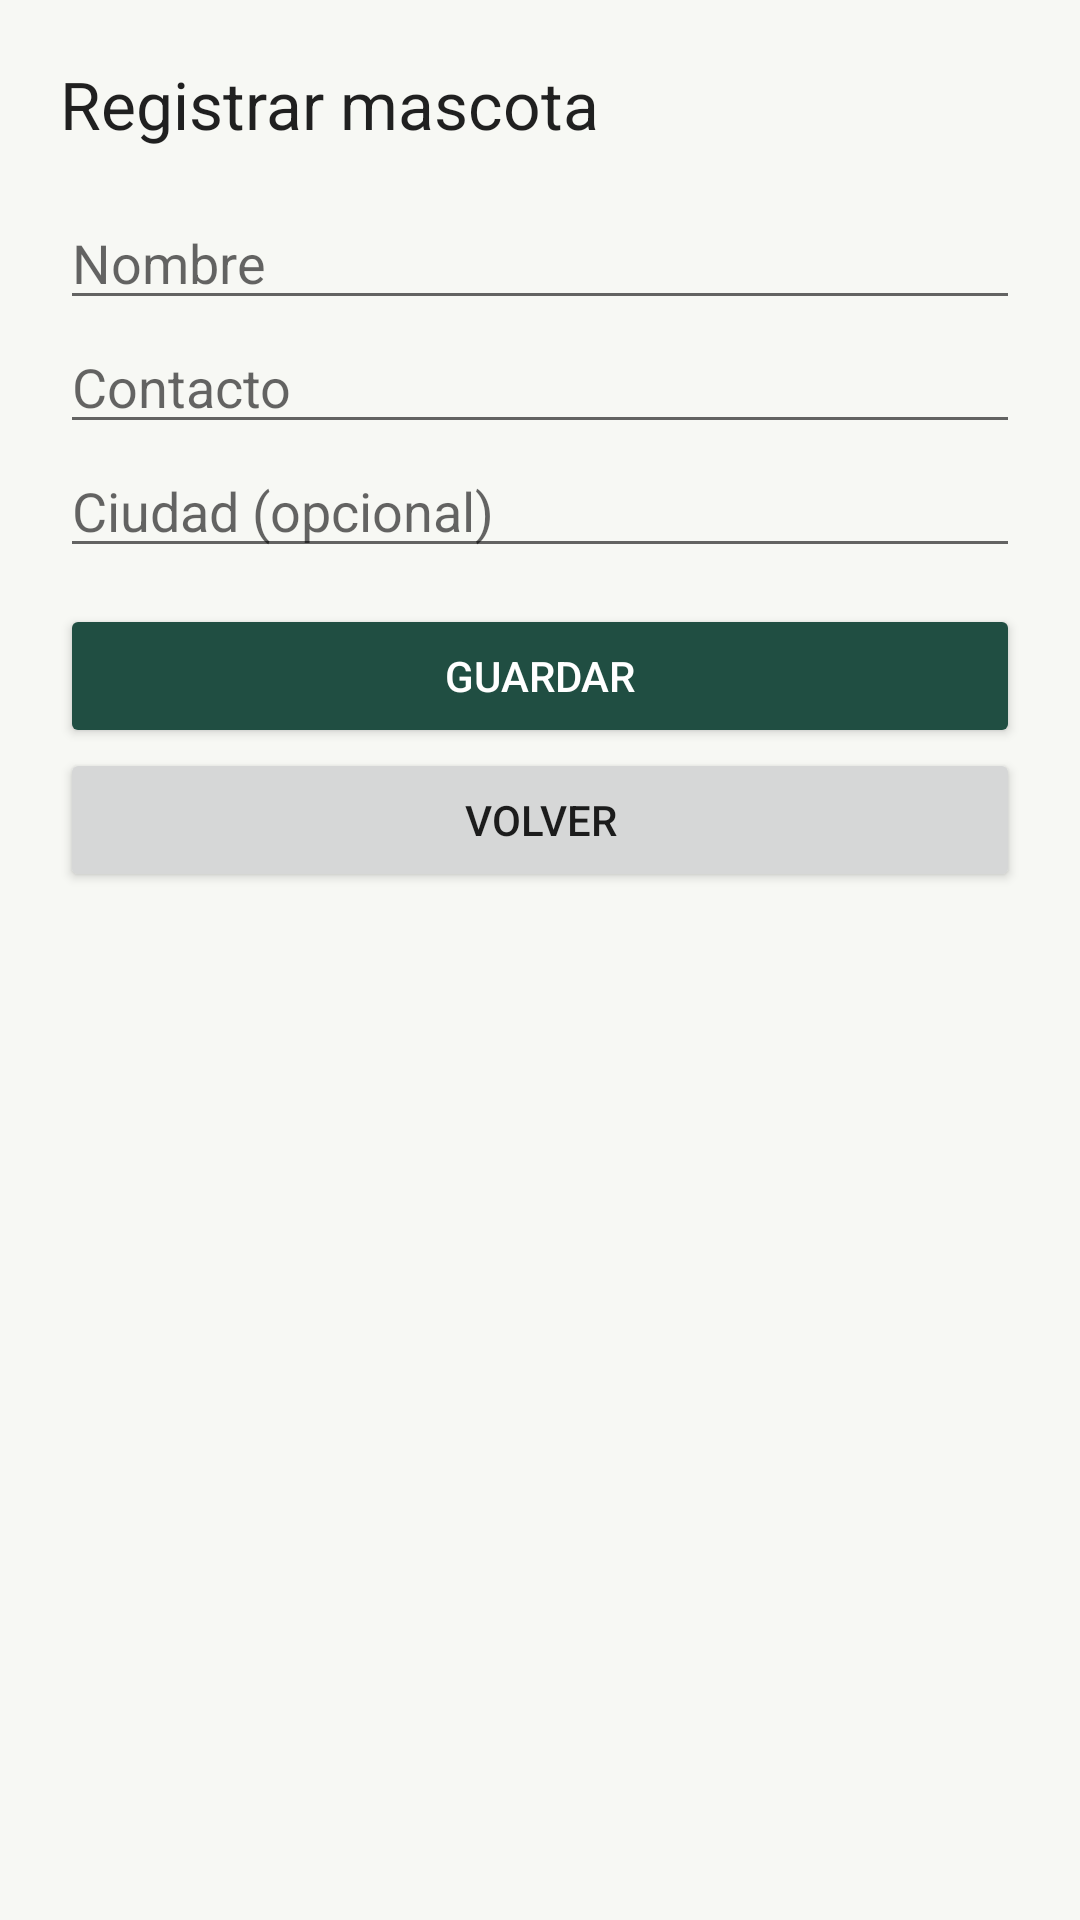

This screen was rendered from an Android layout file. Write that file and the resources it references.
<!-- AndroidManifest.xml: application theme Theme.PequenasPatitas -->
<!-- res/layout/activity_alta.xml -->
<?xml version="1.0" encoding="utf-8"?>
<ScrollView xmlns:android="http://schemas.android.com/apk/res/android"
    android:id="@+id/contenido"
    android:layout_width="match_parent"
    android:layout_height="match_parent"
    android:padding="20dp">

    <LinearLayout
        android:layout_width="match_parent"
        android:layout_height="wrap_content"
        android:orientation="vertical">

        <TextView
            android:layout_width="match_parent"
            android:layout_height="wrap_content"
            android:text="@string/titulo_alta"
            android:textAppearance="?android:attr/textAppearanceLarge" />

        <EditText
            android:id="@+id/nombre"
            android:layout_width="match_parent"
            android:layout_height="wrap_content"
            android:layout_marginTop="16dp"
            android:hint="@string/nombre"
            android:inputType="textCapWords"
            android:maxLength="100" />

        <EditText
            android:id="@+id/contacto"
            android:layout_width="match_parent"
            android:layout_height="wrap_content"
            android:hint="@string/contacto"
            android:inputType="text"
            android:maxLength="150" />

        <EditText
            android:id="@+id/ciudad"
            android:layout_width="match_parent"
            android:layout_height="wrap_content"
            android:hint="@string/ciudad_opcional"
            android:inputType="textCapWords"
            android:maxLength="100" />

        <Button
            android:id="@+id/guardar"
            style="@style/Widget.AppCompat.Button.Colored"
            android:layout_width="match_parent"
            android:layout_height="wrap_content"
            android:layout_marginTop="12dp"
            android:text="@string/guardar" />

        <ProgressBar
            android:id="@+id/progreso"
            style="?android:attr/progressBarStyleHorizontal"
            android:layout_width="match_parent"
            android:layout_height="wrap_content"
            android:contentDescription="@string/alta_en_progreso"
            android:indeterminate="true"
            android:visibility="gone" />

        <TextView
            android:id="@+id/estado"
            android:layout_width="match_parent"
            android:layout_height="wrap_content"
            android:accessibilityLiveRegion="polite"
            android:paddingTop="8dp"
            android:paddingBottom="8dp"
            android:visibility="gone" />

        <Button
            android:id="@+id/volver"
            android:layout_width="match_parent"
            android:layout_height="wrap_content"
            android:text="@string/volver" />
    </LinearLayout>
</ScrollView>
<!-- resources referenced by this layout -->
<resources>
  <string name="alta_en_progreso">Guardando mascota…</string>
  <string name="ciudad_opcional">Ciudad (opcional)</string>
  <string name="contacto">Contacto</string>
  <string name="guardar">Guardar</string>
  <string name="nombre">Nombre</string>
  <string name="titulo_alta">Registrar mascota</string>
  <string name="volver">Volver</string>
  <style name="Theme.PequenasPatitas" parent="Theme.AppCompat.Light.NoActionBar">
          <item name="colorPrimary">#204E42</item>
          <item name="colorPrimaryDark">#183C33</item>
          <item name="colorAccent">#204E42</item>
          <item name="android:windowBackground">#F7F8F4</item>
      </style>
</resources>
